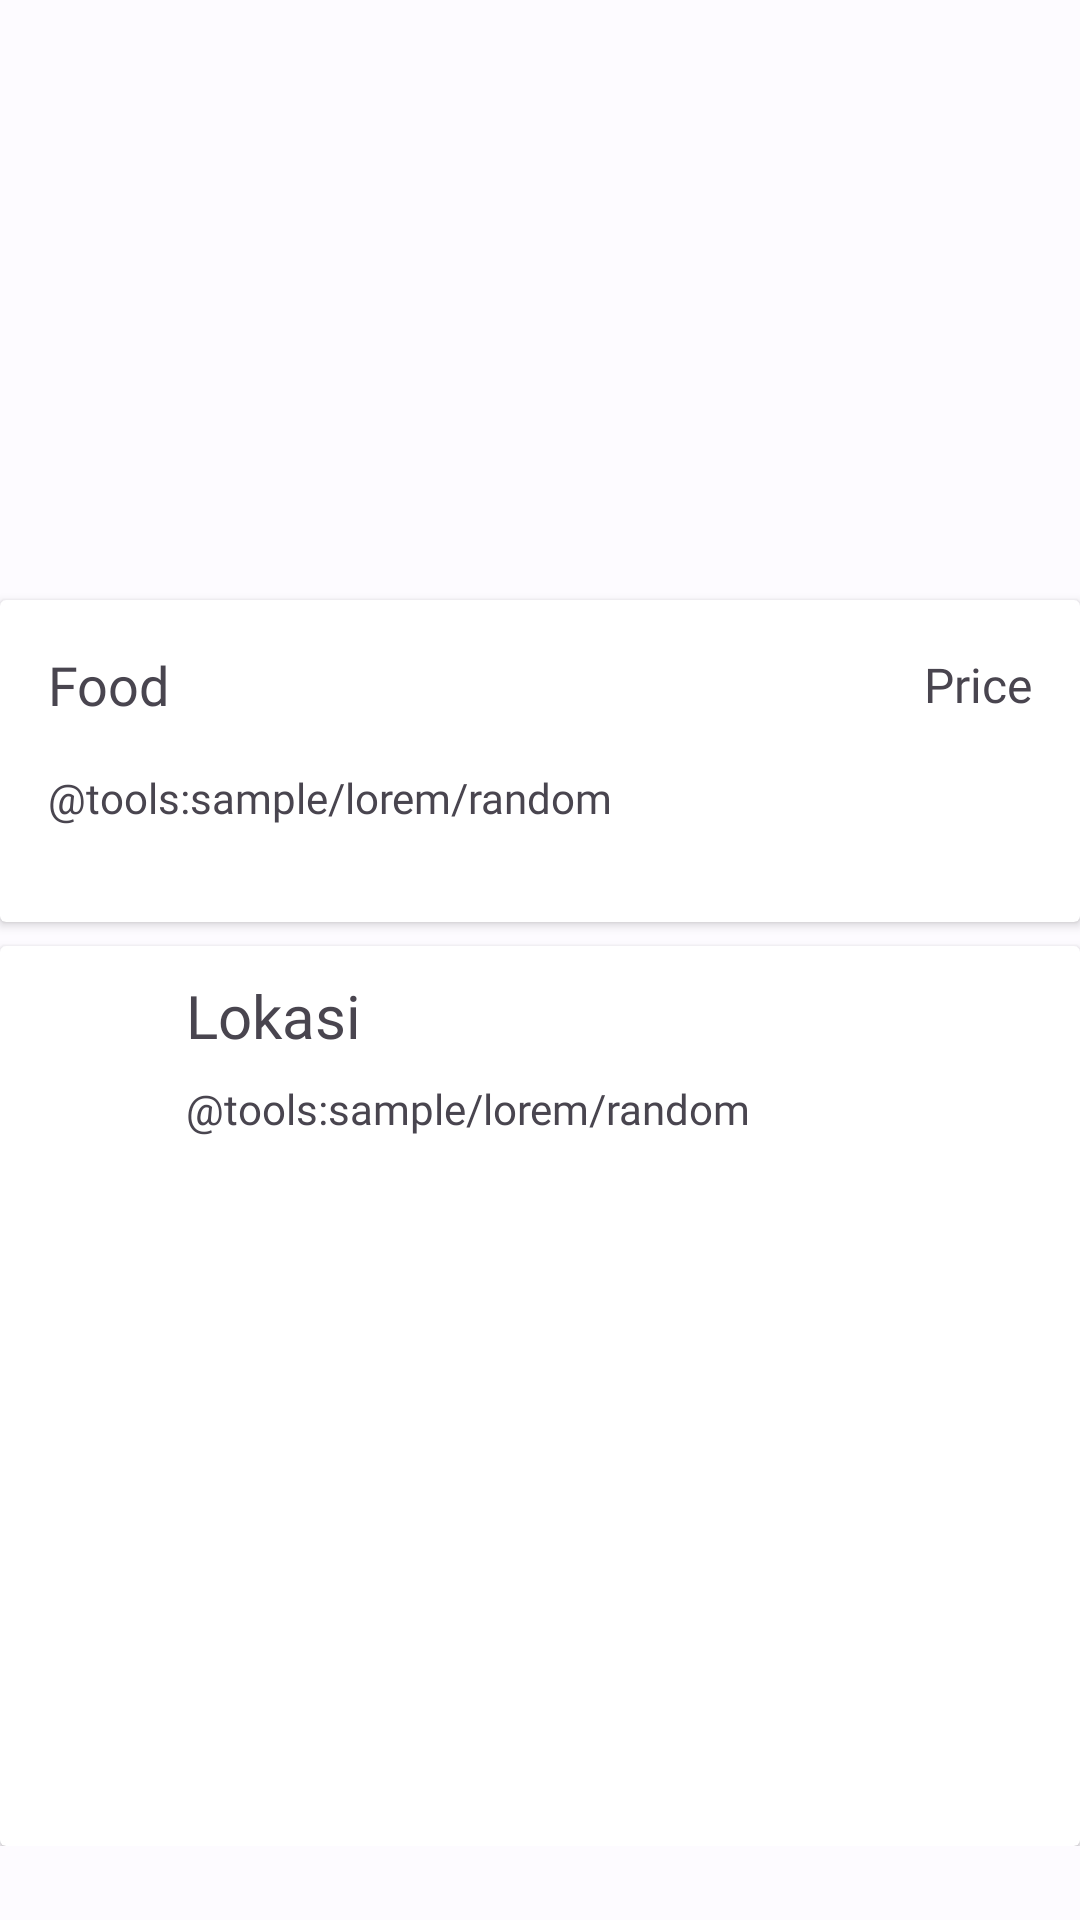

Write the Android layout XML for this screen, with the resource values it uses.
<!-- AndroidManifest.xml: application theme AppTheme -->
<!-- res/layout/layout_detail_food.xml -->
<?xml version="1.0" encoding="utf-8"?>
<ScrollView xmlns:android="http://schemas.android.com/apk/res/android"
    xmlns:tools="http://schemas.android.com/tools"
    android:layout_width="match_parent"
    android:layout_height="match_parent">

    <androidx.constraintlayout.widget.ConstraintLayout xmlns:app="http://schemas.android.com/apk/res-auto"
        android:layout_width="match_parent"
        android:layout_height="wrap_content"
        tools:context=".feature.detail.DetailFoodActivity">

        <ImageView
            android:id="@+id/iv_menu_image"
            android:layout_width="match_parent"
            android:layout_height="200dp"
            android:scaleType="centerCrop"
            app:layout_constraintDimensionRatio="16:9"
            app:layout_constraintEnd_toEndOf="parent"
            app:layout_constraintStart_toStartOf="parent"
            app:layout_constraintTop_toTopOf="parent"
            tools:src="@tools:sample/backgrounds/scenic" />

        <include
            android:id="@+id/layout_detail"
            layout="@layout/layout_detail"
            android:layout_width="match_parent"
            android:layout_height="wrap_content"
            app:layout_constraintEnd_toEndOf="parent"
            app:layout_constraintStart_toStartOf="parent"
            app:layout_constraintTop_toBottomOf="@id/iv_menu_image" />

        <include
            android:id="@+id/layout_location"
            layout="@layout/layout_location"
            android:layout_width="match_parent"
            android:layout_height="300dp"
            android:layout_marginVertical="8dp"
            app:layout_constraintEnd_toEndOf="parent"
            app:layout_constraintStart_toStartOf="parent"
            app:layout_constraintTop_toBottomOf="@id/layout_detail" />

    </androidx.constraintlayout.widget.ConstraintLayout>

</ScrollView>
<!-- res/layout/layout_detail.xml (included above) -->
<?xml version="1.0" encoding="utf-8"?>
<androidx.cardview.widget.CardView xmlns:android="http://schemas.android.com/apk/res/android"
    xmlns:tools="http://schemas.android.com/tools"
    android:layout_width="match_parent"
    android:layout_height="match_parent"
    android:elevation="8dp">

    <androidx.constraintlayout.widget.ConstraintLayout xmlns:app="http://schemas.android.com/apk/res-auto"
        android:layout_width="match_parent"
        android:layout_height="match_parent"
        android:paddingHorizontal="16dp"
        android:paddingVertical="16dp">

        <TextView
            android:id="@+id/tv_menu_name"
            android:layout_width="0dp"
            android:layout_height="wrap_content"
            android:ellipsize="end"
            android:fontFamily="@font/exo2_bold"
            android:maxLines="2"
            android:textSize="18sp"
            app:layout_constraintEnd_toStartOf="@id/tv_menu_price"
            app:layout_constraintStart_toStartOf="parent"
            app:layout_constraintTop_toTopOf="parent"
            tools:text="Food" />

        <TextView
            android:id="@+id/tv_menu_price"
            android:layout_width="wrap_content"
            android:layout_height="wrap_content"
            android:fontFamily="@font/exo2_bold"
            android:textSize="16sp"
            app:layout_constraintBottom_toBottomOf="@id/tv_menu_name"
            app:layout_constraintEnd_toEndOf="parent"
            app:layout_constraintTop_toTopOf="parent"
            tools:text="Price" />

        <TextView
            android:id="@+id/tv_menu_description"
            android:layout_width="match_parent"
            android:layout_height="0dp"
            android:layout_marginTop="16dp"
            android:paddingBottom="16dp"
            app:layout_constraintEnd_toEndOf="parent"
            app:layout_constraintStart_toStartOf="parent"
            app:layout_constraintTop_toBottomOf="@id/tv_menu_name"
            tools:text="@tools:sample/lorem/random" />
    </androidx.constraintlayout.widget.ConstraintLayout>
</androidx.cardview.widget.CardView>
<!-- res/layout/layout_location.xml (included above) -->
<?xml version="1.0" encoding="utf-8"?>
<androidx.cardview.widget.CardView xmlns:android="http://schemas.android.com/apk/res/android"
    xmlns:tools="http://schemas.android.com/tools"
    android:id="@+id/card_location"
    android:layout_width="match_parent"
    android:layout_height="match_parent"
    android:clickable="true"
    android:elevation="8dp"
    android:focusable="true">

    <androidx.constraintlayout.widget.ConstraintLayout xmlns:app="http://schemas.android.com/apk/res-auto"
        android:layout_width="match_parent"
        android:layout_height="match_parent"
        android:paddingHorizontal="16dp"
        android:paddingVertical="8dp">

        <ImageView
            android:id="@+id/iv_location"
            android:layout_width="30dp"
            android:layout_height="30dp"
            android:src="@drawable/ic_store"
            app:layout_constraintStart_toStartOf="parent"
            app:layout_constraintTop_toTopOf="parent"
            app:tint="?attr/colorOnSurface" />

        <TextView
            android:id="@+id/tv_location"
            android:layout_width="wrap_content"
            android:layout_height="wrap_content"
            android:layout_marginHorizontal="16dp"
            android:fontFamily="@font/exo2_bold"
            android:text="@string/tittle_location"
            android:textSize="20sp"
            app:layout_constraintBottom_toBottomOf="@id/iv_location"
            app:layout_constraintStart_toEndOf="@id/iv_location"
            app:layout_constraintTop_toTopOf="@id/iv_location" />

        <TextView
            android:id="@+id/tv_resto_address"
            android:layout_width="0dp"
            android:layout_height="wrap_content"
            android:layout_marginVertical="8dp"
            android:ellipsize="end"
            android:fontFamily="@font/exo2_regular"
            android:paddingBottom="16dp"
            android:textSize="14sp"
            app:layout_constraintEnd_toEndOf="parent"
            app:layout_constraintStart_toStartOf="@id/tv_location"
            app:layout_constraintTop_toBottomOf="@id/tv_location"
            tools:text="@tools:sample/lorem/random" />

    </androidx.constraintlayout.widget.ConstraintLayout>

</androidx.cardview.widget.CardView>
<!-- resources referenced by this layout -->
<resources>
  <string name="tittle_location">Lokasi</string>
  <style name="AppTheme" parent="Theme.Material3.Light.NoActionBar">
          <item name="colorPrimary">@color/md_theme_light_primary</item>
          <item name="colorOnPrimary">@color/md_theme_light_onPrimary</item>
          <item name="colorPrimaryContainer">@color/md_theme_light_primaryContainer</item>
          <item name="colorOnPrimaryContainer">@color/md_theme_light_onPrimaryContainer</item>
          <item name="colorSecondary">@color/md_theme_light_secondary</item>
          <item name="colorOnSecondary">@color/md_theme_light_onSecondary</item>
          <item name="colorSecondaryContainer">@color/md_theme_light_secondaryContainer</item>
          <item name="colorOnSecondaryContainer">@color/md_theme_light_onSecondaryContainer</item>
          <item name="colorTertiary">@color/md_theme_light_tertiary</item>
          <item name="colorOnTertiary">@color/md_theme_light_onTertiary</item>
          <item name="colorTertiaryContainer">@color/md_theme_light_tertiaryContainer</item>
          <item name="colorOnTertiaryContainer">@color/md_theme_light_onTertiaryContainer</item>
          <item name="colorError">@color/md_theme_light_error</item>
          <item name="colorErrorContainer">@color/md_theme_light_errorContainer</item>
          <item name="colorOnError">@color/md_theme_light_onError</item>
          <item name="colorOnErrorContainer">@color/md_theme_light_onErrorContainer</item>
          <item name="android:colorBackground">@color/md_theme_light_background</item>
          <item name="colorOnBackground">@color/md_theme_light_onBackground</item>
          <item name="colorSurface">@color/md_theme_light_surface</item>
          <item name="colorOnSurface">@color/md_theme_light_onSurface</item>
          <item name="colorSurfaceVariant">@color/md_theme_light_surfaceVariant</item>
          <item name="colorOnSurfaceVariant">@color/md_theme_light_onSurfaceVariant</item>
          <item name="colorOutline">@color/md_theme_light_outline</item>
          <item name="colorOnSurfaceInverse">@color/md_theme_light_inverseOnSurface</item>
          <item name="colorSurfaceInverse">@color/md_theme_light_inverseSurface</item>
          <item name="colorPrimaryInverse">@color/md_theme_light_inversePrimary</item>
          <item name="fontFamily">@font/font_exo</item>
      </style>
  <color name="md_theme_light_primary">#005EB3</color>
  <color name="md_theme_light_onPrimary">#FFFFFF</color>
  <color name="md_theme_light_primaryContainer">#D5E3FF</color>
  <color name="md_theme_light_onPrimaryContainer">#001B3C</color>
  <color name="md_theme_light_secondary">#555F71</color>
  <color name="md_theme_light_onSecondary">#FFFFFF</color>
  <color name="md_theme_light_secondaryContainer">#D9E3F8</color>
  <color name="md_theme_light_onSecondaryContainer">#121C2B</color>
  <color name="md_theme_light_tertiary">#6F5675</color>
  <color name="md_theme_light_onTertiary">#FFFFFF</color>
  <color name="md_theme_light_tertiaryContainer">#F8D8FE</color>
  <color name="md_theme_light_onTertiaryContainer">#28132F</color>
  <color name="md_theme_light_error">#BA1A1A</color>
  <color name="md_theme_light_errorContainer">#FFDAD6</color>
  <color name="md_theme_light_onError">#FFFFFF</color>
  <color name="md_theme_light_onErrorContainer">#410002</color>
  <color name="md_theme_light_background">#FDFBFF</color>
  <color name="md_theme_light_onBackground">#1A1C1E</color>
  <color name="md_theme_light_surface">#FDFBFF</color>
  <color name="md_theme_light_onSurface">#1A1C1E</color>
  <color name="md_theme_light_surfaceVariant">#E0E2EC</color>
  <color name="md_theme_light_onSurfaceVariant">#43474E</color>
  <color name="md_theme_light_outline">#74777F</color>
  <color name="md_theme_light_inverseOnSurface">#F1F0F4</color>
  <color name="md_theme_light_inverseSurface">#2F3033</color>
  <color name="md_theme_light_inversePrimary">#A8C8FF</color>
</resources>
